Run: headless pygame with SDL's dummy video driver; simulated clock (each Clock.tick advances the game by its frame time, no real sleeping); random seed 0; keys injected as events and as key.get_pressed() state; no mouse input; restart key SPACE tapped at the start of phases 3 and 4.
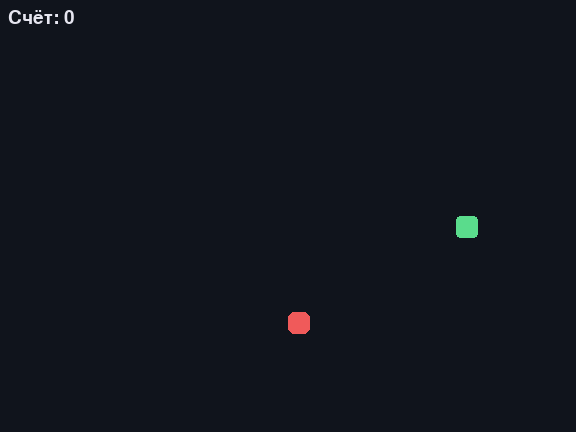
Frame 1 of 4 · flips 1–60 · no input
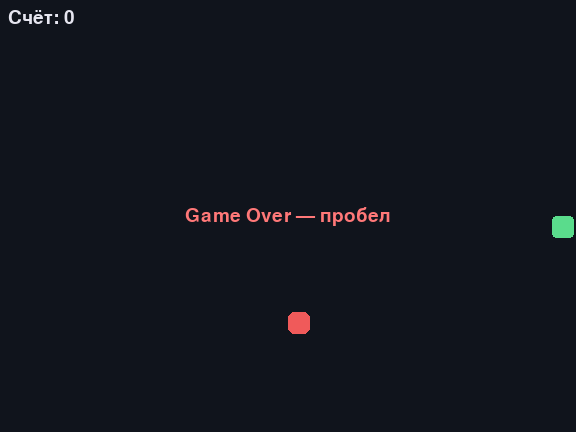
Frame 2 of 4 · flips 61–180 · tapped SPACE, RETURN · held RIGHT (→), D
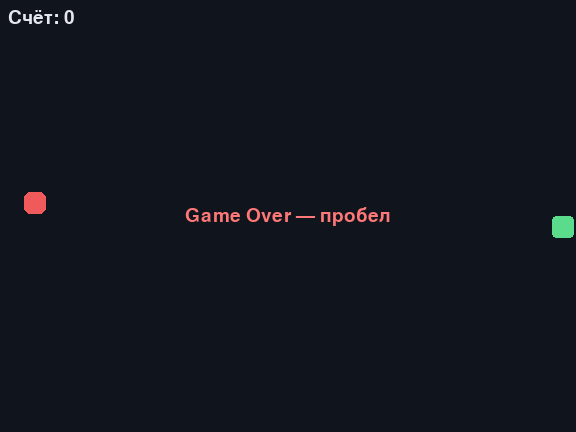
Frame 3 of 4 · flips 181–300 · tapped SPACE · held DOWN (↓), S
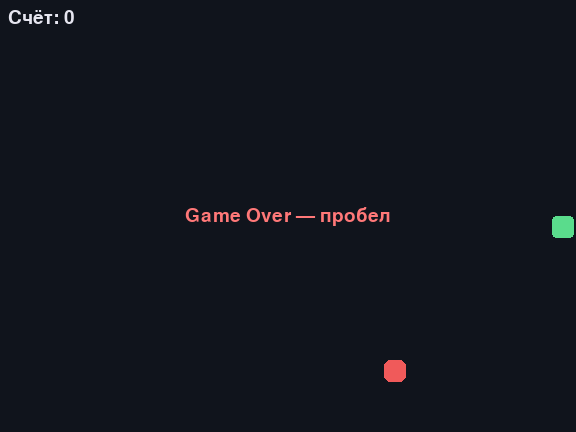
Frame 4 of 4 · flips 301–420 · tapped SPACE · held LEFT (←), A, UP (↑), W

The pygame program that drew these frames:

#!/usr/bin/env python3

import pygame
import random
import sys

pygame.init()
CELL = 24                    # размер одной клетки в пикселях
COLS, ROWS = 24, 18          # поле в клетках
W, H = COLS * CELL, ROWS * CELL
screen = pygame.display.set_mode((W, H))
pygame.display.set_caption("Snake")
clock = pygame.time.Clock()
font = pygame.font.SysFont(None, 28)

snake = [(COLS // 2, ROWS // 2)]  # голова — элемент [0]
direction = (1, 0)               # (dx, dy): вправо
food = (random.randint(0, COLS - 1), random.randint(0, ROWS - 1))
score = 0
tick_ms = 120                    # интервал хода, мс
last_move = 0
game_over = False

def place_food():
    while True:
        pos = (random.randint(0, COLS - 1), random.randint(0, ROWS - 1))
        if pos not in snake:
            return pos

running = True
while running:
    now = pygame.time.get_ticks()
    for event in pygame.event.get():
        if event.type == pygame.QUIT:
            running = False
        if event.type == pygame.KEYDOWN:
            if event.key == pygame.K_ESCAPE:
                running = False
            if game_over and event.key == pygame.K_SPACE:
                snake = [(COLS // 2, ROWS // 2)]
                direction = (1, 0)
                food = place_food()
                score = 0
                game_over = False
                last_move = now
            if not game_over:
                # запрет разворота на 180°: нельзя (1,0) → (-1,0) в один ход
                if event.key in (pygame.K_LEFT, pygame.K_a) and direction != (1, 0):
                    direction = (-1, 0)
                elif event.key in (pygame.K_RIGHT, pygame.K_d) and direction != (-1, 0):
                    direction = (1, 0)
                elif event.key in (pygame.K_UP, pygame.K_w) and direction != (0, 1):
                    direction = (0, -1)
                elif event.key in (pygame.K_DOWN, pygame.K_s) and direction != (0, -1):
                    direction = (0, 1)

    if not game_over and now - last_move >= tick_ms:
        last_move = now
        head_x, head_y = snake[0]
        dx, dy = direction
        new_head = (head_x + dx, head_y + dy)
        if not (0 <= new_head[0] < COLS and 0 <= new_head[1] < ROWS):
            game_over = True
        elif new_head in snake:
            game_over = True
        else:
            snake.insert(0, new_head)   # новая голова
            if new_head == food:
                score += 1
                food = place_food()
                tick_ms = max(60, tick_ms - 4)  # ускорение
            else:
                snake.pop()             # убрать хвост — длина та же

    screen.fill((16, 20, 28))
    for i, (cx, cy) in enumerate(snake):
        color = (90, 220, 140) if i == 0 else (50, 160, 100)
        pygame.draw.rect(screen, color, (cx * CELL, cy * CELL, CELL - 2, CELL - 2), border_radius=4)
    fx, fy = food
    pygame.draw.rect(screen, (240, 90, 90), (fx * CELL, fy * CELL, CELL - 2, CELL - 2), border_radius=6)
    hud = font.render(f"Счёт: {score}", True, (230, 230, 240))
    screen.blit(hud, (8, 8))
    if game_over:
        msg = font.render("Game Over — пробел", True, (255, 120, 120))
        screen.blit(msg, msg.get_rect(center=(W // 2, H // 2)))
    pygame.display.flip()
    clock.tick(60)

pygame.quit()
sys.exit()
